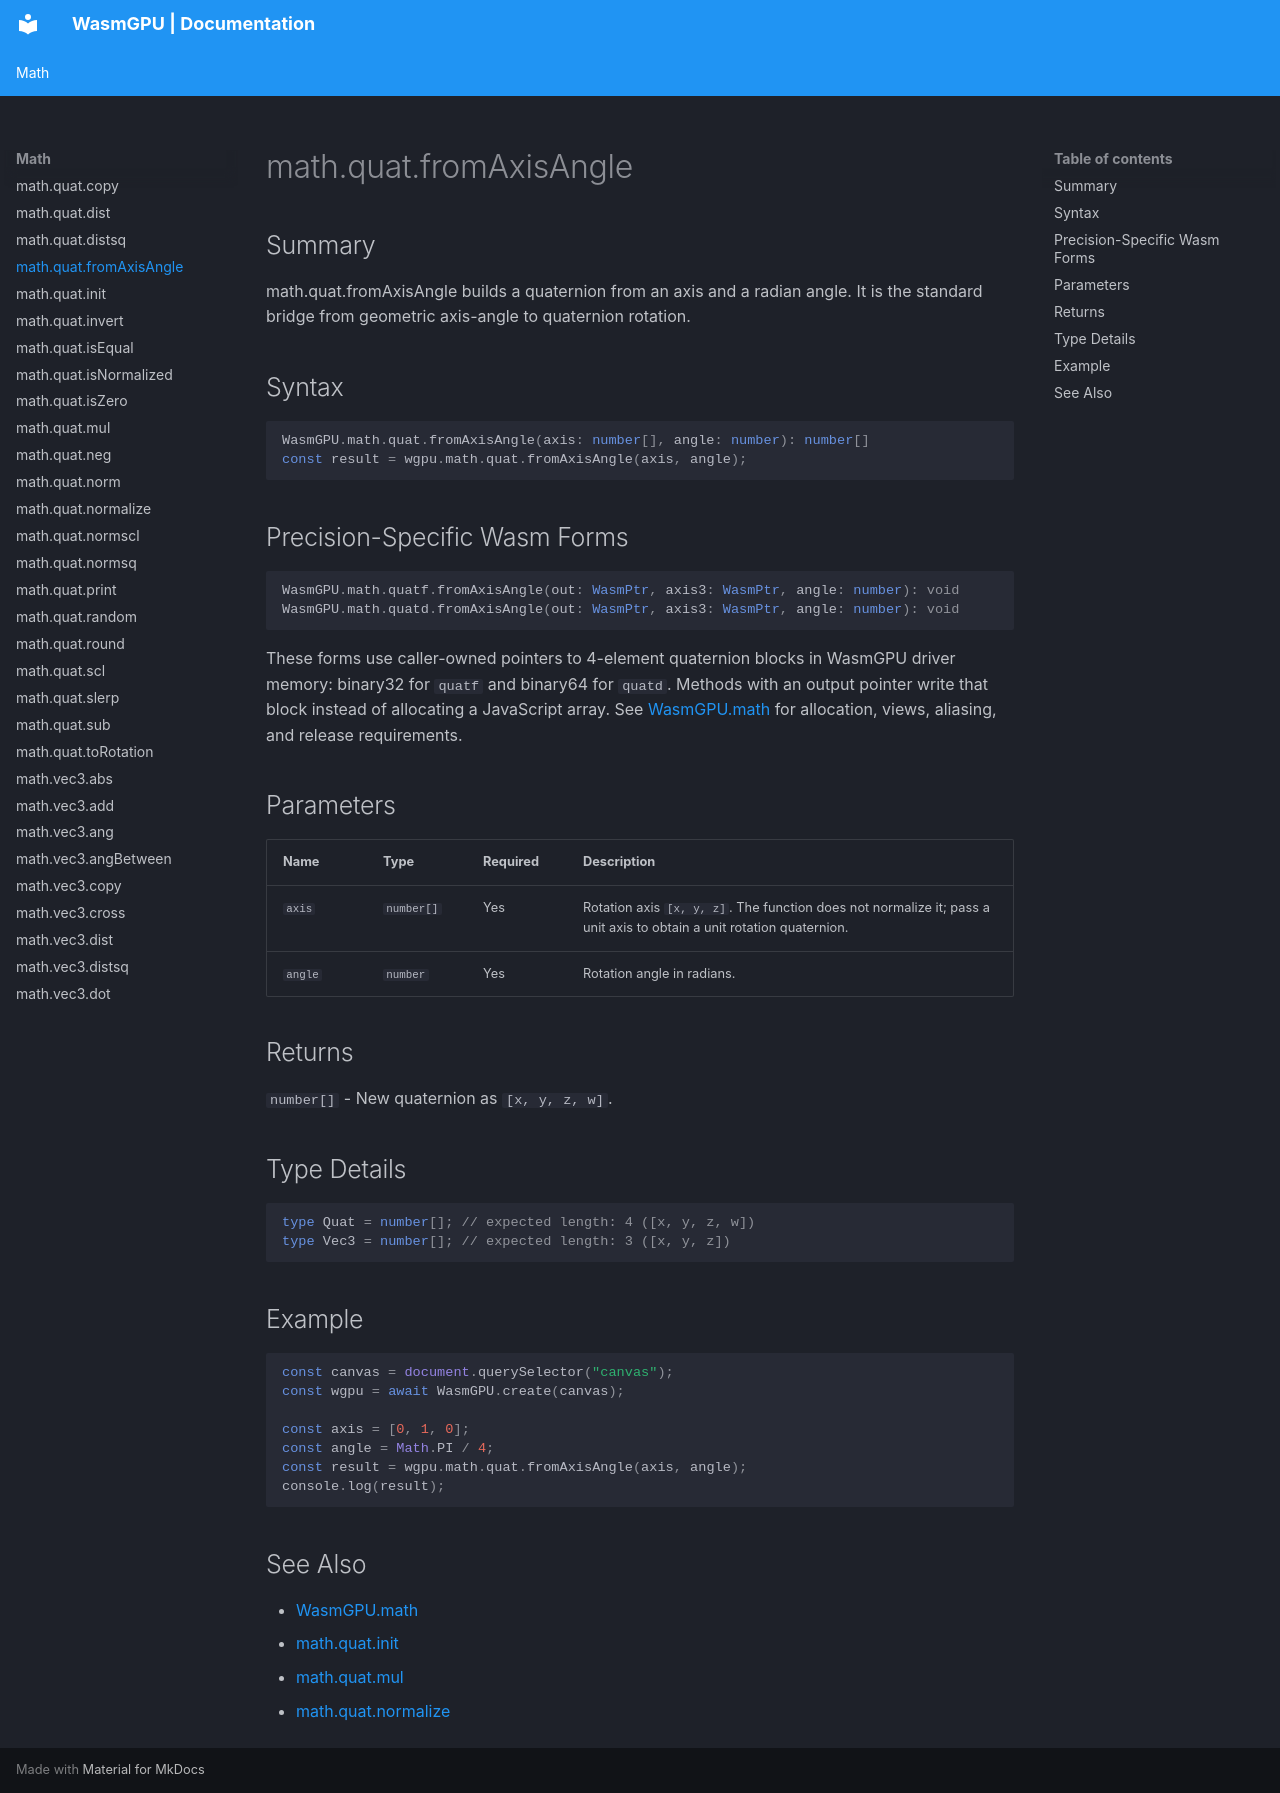

repository: Zushah/WasmGPU · page: math/math-quat-fromaxisangle/index.html · generator: mkdocs

# math.quat.fromAxisAngle

## Summary
math.quat.fromAxisAngle builds a quaternion from an axis and a radian angle. It is the standard bridge from geometric axis-angle to quaternion rotation.

## Syntax
```ts
WasmGPU.math.quat.fromAxisAngle(axis: number[], angle: number): number[]
const result = wgpu.math.quat.fromAxisAngle(axis, angle);
```

## Precision-Specific Wasm Forms
```ts
WasmGPU.math.quatf.fromAxisAngle(out: WasmPtr, axis3: WasmPtr, angle: number): void
WasmGPU.math.quatd.fromAxisAngle(out: WasmPtr, axis3: WasmPtr, angle: number): void
```

These forms use caller-owned pointers to 4-element quaternion blocks in WasmGPU driver memory: binary32 for `quatf` and binary64 for `quatd`. Methods with an output pointer write that block instead of allocating a JavaScript array. See [WasmGPU.math](./wasmgpu-math.md) for allocation, views, aliasing, and release requirements.

## Parameters
| Name | Type | Required | Description |
| --- | --- | --- | --- |
| `axis` | `number[]` | Yes | Rotation axis `[x, y, z]`. The function does not normalize it; pass a unit axis to obtain a unit rotation quaternion. |
| `angle` | `number` | Yes | Rotation angle in radians. |

## Returns
`number[]` - New quaternion as `[x, y, z, w]`.

## Type Details
```ts
type Quat = number[]; // expected length: 4 ([x, y, z, w])
type Vec3 = number[]; // expected length: 3 ([x, y, z])
```

## Example
```js
const canvas = document.querySelector("canvas");
const wgpu = await WasmGPU.create(canvas);

const axis = [0, 1, 0];
const angle = Math.PI / 4;
const result = wgpu.math.quat.fromAxisAngle(axis, angle);
console.log(result);
```

## See Also
- [WasmGPU.math](./wasmgpu-math.md)
- [math.quat.init](./math-quat-init.md)
- [math.quat.mul](./math-quat-mul.md)
- [math.quat.normalize](./math-quat-normalize.md)
